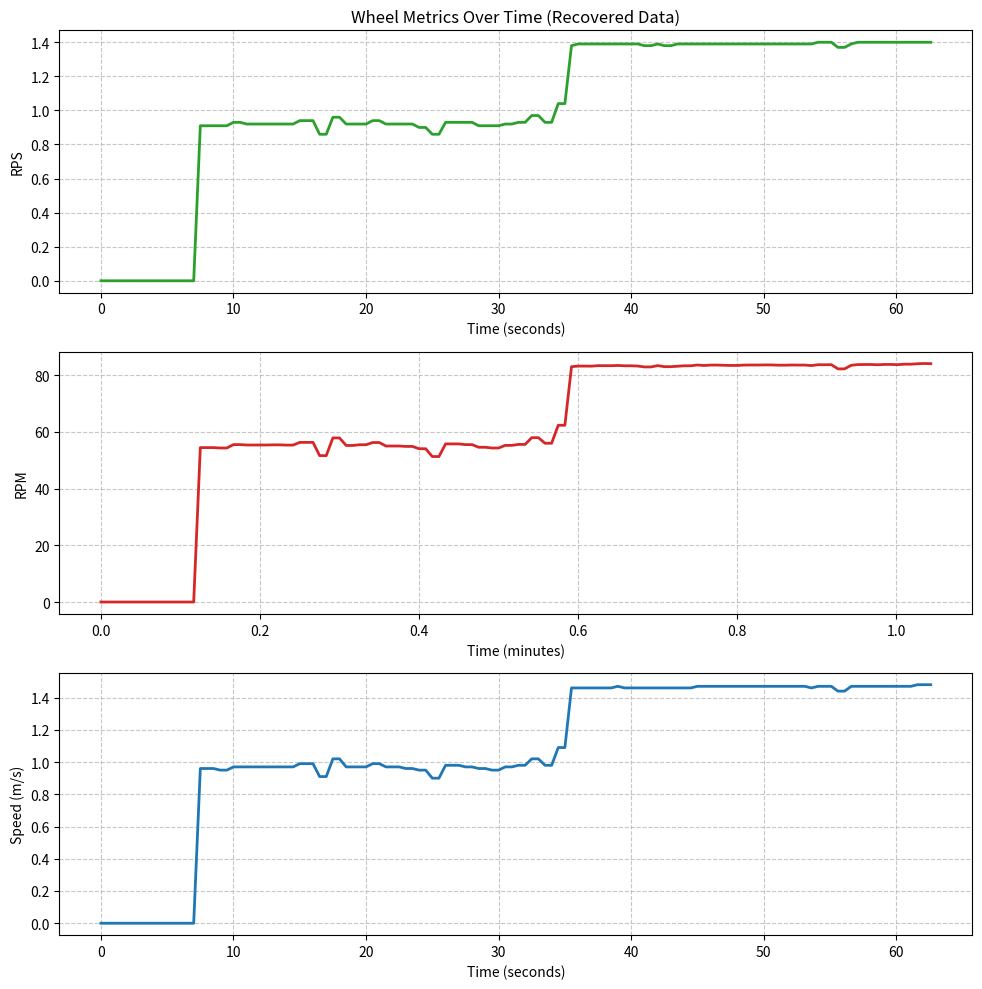

This figure's Python source:
import matplotlib.pyplot as plt

# The raw output pasted from your terminal
raw_data = """
Time: 00.0s | Target Power: 00% | RPM: 00.00 | RPS: 0.00 | Speed: 0.00 m/s
Time: 00.5s | Target Power: 00% | RPM: 00.00 | RPS: 0.00 | Speed: 0.00 m/s
Time: 01.0s | Target Power: 00% | RPM: 00.00 | RPS: 0.00 | Speed: 0.00 m/s
Time: 01.5s | Target Power: 00% | RPM: 00.00 | RPS: 0.00 | Speed: 0.00 m/s
Time: 02.0s | Target Power: 00% | RPM: 00.00 | RPS: 0.00 | Speed: 0.00 m/s
Time: 02.5s | Target Power: 00% | RPM: 00.00 | RPS: 0.00 | Speed: 0.00 m/s
Time: 03.0s | Target Power: 15% | RPM: 00.00 | RPS: 0.00 | Speed: 0.00 m/s
Time: 03.5s | Target Power: 15% | RPM: 00.00 | RPS: 0.00 | Speed: 0.00 m/s
Time: 04.0s | Target Power: 15% | RPM: 00.00 | RPS: 0.00 | Speed: 0.00 m/s
Time: 04.5s | Target Power: 15% | RPM: 00.00 | RPS: 0.00 | Speed: 0.00 m/s
Time: 05.0s | Target Power: 15% | RPM: 00.00 | RPS: 0.00 | Speed: 0.00 m/s
Time: 05.5s | Target Power: 15% | RPM: 00.00 | RPS: 0.00 | Speed: 0.00 m/s
Time: 06.0s | Target Power: 15% | RPM: 00.00 | RPS: 0.00 | Speed: 0.00 m/s
Time: 06.5s | Target Power: 15% | RPM: 00.00 | RPS: 0.00 | Speed: 0.00 m/s
Time: 07.0s | Target Power: 15% | RPM: 00.00 | RPS: 0.00 | Speed: 0.00 m/s
Time: 07.5s | Target Power: 15% | RPM: 54.48 | RPS: 0.91 | Speed: 0.96 m/s
Time: 08.0s | Target Power: 15% | RPM: 54.48 | RPS: 0.91 | Speed: 0.96 m/s
Time: 08.5s | Target Power: 15% | RPM: 54.48 | RPS: 0.91 | Speed: 0.96 m/s
Time: 09.0s | Target Power: 15% | RPM: 54.34 | RPS: 0.91 | Speed: 0.95 m/s
Time: 09.5s | Target Power: 15% | RPM: 54.34 | RPS: 0.91 | Speed: 0.95 m/s
Time: 10.0s | Target Power: 15% | RPM: 55.54 | RPS: 0.93 | Speed: 0.97 m/s
Time: 10.5s | Target Power: 15% | RPM: 55.54 | RPS: 0.93 | Speed: 0.97 m/s
Time: 11.0s | Target Power: 15% | RPM: 55.39 | RPS: 0.92 | Speed: 0.97 m/s
Time: 11.5s | Target Power: 15% | RPM: 55.39 | RPS: 0.92 | Speed: 0.97 m/s
Time: 12.0s | Target Power: 15% | RPM: 55.40 | RPS: 0.92 | Speed: 0.97 m/s
Time: 12.5s | Target Power: 15% | RPM: 55.40 | RPS: 0.92 | Speed: 0.97 m/s
Time: 13.0s | Target Power: 15% | RPM: 55.45 | RPS: 0.92 | Speed: 0.97 m/s
Time: 13.5s | Target Power: 15% | RPM: 55.45 | RPS: 0.92 | Speed: 0.97 m/s
Time: 14.0s | Target Power: 15% | RPM: 55.37 | RPS: 0.92 | Speed: 0.97 m/s
Time: 14.5s | Target Power: 15% | RPM: 55.37 | RPS: 0.92 | Speed: 0.97 m/s
Time: 15.0s | Target Power: 15% | RPM: 56.32 | RPS: 0.94 | Speed: 0.99 m/s
Time: 15.5s | Target Power: 15% | RPM: 56.32 | RPS: 0.94 | Speed: 0.99 m/s
Time: 16.0s | Target Power: 15% | RPM: 56.32 | RPS: 0.94 | Speed: 0.99 m/s
Time: 16.5s | Target Power: 15% | RPM: 51.65 | RPS: 0.86 | Speed: 0.91 m/s
Time: 17.0s | Target Power: 15% | RPM: 51.65 | RPS: 0.86 | Speed: 0.91 m/s
Time: 17.5s | Target Power: 15% | RPM: 57.90 | RPS: 0.96 | Speed: 1.02 m/s
Time: 18.0s | Target Power: 25% | RPM: 57.90 | RPS: 0.96 | Speed: 1.02 m/s
Time: 18.5s | Target Power: 25% | RPM: 55.23 | RPS: 0.92 | Speed: 0.97 m/s
Time: 19.0s | Target Power: 25% | RPM: 55.23 | RPS: 0.92 | Speed: 0.97 m/s
Time: 19.5s | Target Power: 25% | RPM: 55.49 | RPS: 0.92 | Speed: 0.97 m/s
Time: 20.0s | Target Power: 25% | RPM: 55.49 | RPS: 0.92 | Speed: 0.97 m/s
Time: 20.5s | Target Power: 25% | RPM: 56.27 | RPS: 0.94 | Speed: 0.99 m/s
Time: 21.0s | Target Power: 25% | RPM: 56.27 | RPS: 0.94 | Speed: 0.99 m/s
Time: 21.5s | Target Power: 25% | RPM: 55.04 | RPS: 0.92 | Speed: 0.97 m/s
Time: 22.0s | Target Power: 25% | RPM: 55.04 | RPS: 0.92 | Speed: 0.97 m/s
Time: 22.5s | Target Power: 25% | RPM: 55.04 | RPS: 0.92 | Speed: 0.97 m/s
Time: 23.0s | Target Power: 25% | RPM: 54.90 | RPS: 0.92 | Speed: 0.96 m/s
Time: 23.5s | Target Power: 25% | RPM: 54.90 | RPS: 0.92 | Speed: 0.96 m/s
Time: 24.0s | Target Power: 25% | RPM: 54.08 | RPS: 0.90 | Speed: 0.95 m/s
Time: 24.5s | Target Power: 25% | RPM: 54.08 | RPS: 0.90 | Speed: 0.95 m/s
Time: 25.0s | Target Power: 25% | RPM: 51.32 | RPS: 0.86 | Speed: 0.90 m/s
Time: 25.5s | Target Power: 25% | RPM: 51.32 | RPS: 0.86 | Speed: 0.90 m/s
Time: 26.0s | Target Power: 25% | RPM: 55.78 | RPS: 0.93 | Speed: 0.98 m/s
Time: 26.5s | Target Power: 25% | RPM: 55.78 | RPS: 0.93 | Speed: 0.98 m/s
Time: 27.0s | Target Power: 25% | RPM: 55.78 | RPS: 0.93 | Speed: 0.98 m/s
Time: 27.5s | Target Power: 25% | RPM: 55.53 | RPS: 0.93 | Speed: 0.97 m/s
Time: 28.0s | Target Power: 25% | RPM: 55.53 | RPS: 0.93 | Speed: 0.97 m/s
Time: 28.5s | Target Power: 25% | RPM: 54.60 | RPS: 0.91 | Speed: 0.96 m/s
Time: 29.0s | Target Power: 25% | RPM: 54.60 | RPS: 0.91 | Speed: 0.96 m/s
Time: 29.5s | Target Power: 25% | RPM: 54.34 | RPS: 0.91 | Speed: 0.95 m/s
Time: 30.0s | Target Power: 25% | RPM: 54.34 | RPS: 0.91 | Speed: 0.95 m/s
Time: 30.5s | Target Power: 25% | RPM: 55.27 | RPS: 0.92 | Speed: 0.97 m/s
Time: 31.0s | Target Power: 25% | RPM: 55.27 | RPS: 0.92 | Speed: 0.97 m/s
Time: 31.5s | Target Power: 25% | RPM: 55.60 | RPS: 0.93 | Speed: 0.98 m/s
Time: 32.0s | Target Power: 25% | RPM: 55.60 | RPS: 0.93 | Speed: 0.98 m/s
Time: 32.5s | Target Power: 25% | RPM: 57.99 | RPS: 0.97 | Speed: 1.02 m/s
Time: 33.0s | Target Power: 35% | RPM: 57.99 | RPS: 0.97 | Speed: 1.02 m/s
Time: 33.5s | Target Power: 35% | RPM: 56.02 | RPS: 0.93 | Speed: 0.98 m/s
Time: 34.0s | Target Power: 35% | RPM: 56.02 | RPS: 0.93 | Speed: 0.98 m/s
Time: 34.5s | Target Power: 35% | RPM: 62.36 | RPS: 1.04 | Speed: 1.09 m/s
Time: 35.0s | Target Power: 35% | RPM: 62.36 | RPS: 1.04 | Speed: 1.09 m/s
Time: 35.5s | Target Power: 35% | RPM: 83.03 | RPS: 1.38 | Speed: 1.46 m/s
Time: 36.0s | Target Power: 35% | RPM: 83.24 | RPS: 1.39 | Speed: 1.46 m/s
Time: 36.5s | Target Power: 35% | RPM: 83.24 | RPS: 1.39 | Speed: 1.46 m/s
Time: 37.0s | Target Power: 35% | RPM: 83.22 | RPS: 1.39 | Speed: 1.46 m/s
Time: 37.5s | Target Power: 35% | RPM: 83.39 | RPS: 1.39 | Speed: 1.46 m/s
Time: 38.0s | Target Power: 35% | RPM: 83.39 | RPS: 1.39 | Speed: 1.46 m/s
Time: 38.5s | Target Power: 35% | RPM: 83.38 | RPS: 1.39 | Speed: 1.46 m/s
Time: 39.0s | Target Power: 35% | RPM: 83.46 | RPS: 1.39 | Speed: 1.47 m/s
Time: 39.5s | Target Power: 35% | RPM: 83.35 | RPS: 1.39 | Speed: 1.46 m/s
Time: 40.0s | Target Power: 35% | RPM: 83.35 | RPS: 1.39 | Speed: 1.46 m/s
Time: 40.5s | Target Power: 35% | RPM: 83.25 | RPS: 1.39 | Speed: 1.46 m/s
Time: 41.0s | Target Power: 35% | RPM: 82.94 | RPS: 1.38 | Speed: 1.46 m/s
Time: 41.5s | Target Power: 35% | RPM: 82.94 | RPS: 1.38 | Speed: 1.46 m/s
Time: 42.0s | Target Power: 35% | RPM: 83.41 | RPS: 1.39 | Speed: 1.46 m/s
Time: 42.5s | Target Power: 35% | RPM: 83.04 | RPS: 1.38 | Speed: 1.46 m/s
Time: 43.0s | Target Power: 35% | RPM: 83.04 | RPS: 1.38 | Speed: 1.46 m/s
Time: 43.5s | Target Power: 35% | RPM: 83.19 | RPS: 1.39 | Speed: 1.46 m/s
Time: 44.0s | Target Power: 35% | RPM: 83.35 | RPS: 1.39 | Speed: 1.46 m/s
Time: 44.5s | Target Power: 35% | RPM: 83.35 | RPS: 1.39 | Speed: 1.46 m/s
Time: 45.0s | Target Power: 35% | RPM: 83.62 | RPS: 1.39 | Speed: 1.47 m/s
Time: 45.5s | Target Power: 35% | RPM: 83.45 | RPS: 1.39 | Speed: 1.47 m/s
Time: 46.0s | Target Power: 35% | RPM: 83.60 | RPS: 1.39 | Speed: 1.47 m/s
Time: 46.5s | Target Power: 35% | RPM: 83.60 | RPS: 1.39 | Speed: 1.47 m/s
Time: 47.0s | Target Power: 35% | RPM: 83.53 | RPS: 1.39 | Speed: 1.47 m/s
Time: 47.5s | Target Power: 35% | RPM: 83.47 | RPS: 1.39 | Speed: 1.47 m/s
Time: 48.0s | Target Power: 45% | RPM: 83.47 | RPS: 1.39 | Speed: 1.47 m/s
Time: 48.5s | Target Power: 45% | RPM: 83.60 | RPS: 1.39 | Speed: 1.47 m/s
Time: 49.0s | Target Power: 45% | RPM: 83.62 | RPS: 1.39 | Speed: 1.47 m/s
Time: 49.5s | Target Power: 45% | RPM: 83.62 | RPS: 1.39 | Speed: 1.47 m/s
Time: 50.1s | Target Power: 45% | RPM: 83.65 | RPS: 1.39 | Speed: 1.47 m/s
Time: 50.6s | Target Power: 45% | RPM: 83.65 | RPS: 1.39 | Speed: 1.47 m/s
Time: 51.1s | Target Power: 45% | RPM: 83.56 | RPS: 1.39 | Speed: 1.47 m/s
Time: 51.6s | Target Power: 45% | RPM: 83.56 | RPS: 1.39 | Speed: 1.47 m/s
Time: 52.1s | Target Power: 45% | RPM: 83.62 | RPS: 1.39 | Speed: 1.47 m/s
Time: 52.6s | Target Power: 45% | RPM: 83.60 | RPS: 1.39 | Speed: 1.47 m/s
Time: 53.1s | Target Power: 45% | RPM: 83.60 | RPS: 1.39 | Speed: 1.47 m/s
Time: 53.6s | Target Power: 45% | RPM: 83.43 | RPS: 1.39 | Speed: 1.46 m/s
Time: 54.1s | Target Power: 45% | RPM: 83.72 | RPS: 1.40 | Speed: 1.47 m/s
Time: 54.6s | Target Power: 45% | RPM: 83.72 | RPS: 1.40 | Speed: 1.47 m/s
Time: 55.1s | Target Power: 45% | RPM: 83.74 | RPS: 1.40 | Speed: 1.47 m/s
Time: 55.6s | Target Power: 45% | RPM: 82.26 | RPS: 1.37 | Speed: 1.44 m/s
Time: 56.1s | Target Power: 45% | RPM: 82.26 | RPS: 1.37 | Speed: 1.44 m/s
Time: 56.6s | Target Power: 45% | RPM: 83.52 | RPS: 1.39 | Speed: 1.47 m/s
Time: 57.1s | Target Power: 45% | RPM: 83.77 | RPS: 1.40 | Speed: 1.47 m/s
Time: 57.6s | Target Power: 45% | RPM: 83.80 | RPS: 1.40 | Speed: 1.47 m/s
Time: 58.1s | Target Power: 45% | RPM: 83.80 | RPS: 1.40 | Speed: 1.47 m/s
Time: 58.6s | Target Power: 45% | RPM: 83.71 | RPS: 1.40 | Speed: 1.47 m/s
Time: 59.1s | Target Power: 45% | RPM: 83.82 | RPS: 1.40 | Speed: 1.47 m/s
Time: 59.6s | Target Power: 45% | RPM: 83.82 | RPS: 1.40 | Speed: 1.47 m/s
Time: 60.1s | Target Power: 45% | RPM: 83.74 | RPS: 1.40 | Speed: 1.47 m/s
Time: 60.6s | Target Power: 45% | RPM: 83.91 | RPS: 1.40 | Speed: 1.47 m/s
Time: 61.1s | Target Power: 45% | RPM: 83.91 | RPS: 1.40 | Speed: 1.47 m/s
Time: 61.6s | Target Power: 45% | RPM: 84.06 | RPS: 1.40 | Speed: 1.48 m/s
Time: 62.1s | Target Power: 45% | RPM: 84.16 | RPS: 1.40 | Speed: 1.48 m/s
Time: 62.6s | Target Power: 45% | RPM: 84.09 | RPS: 1.40 | Speed: 1.48 m/s
"""

time_data, rpm_data, rps_data, speed_data = [], [], [], []

# Parse the text block
for line in raw_data.strip().split('\n'):
    parts = [p.strip() for p in line.split('|')]
    if len(parts) == 5:
        time_data.append(float(parts[0].replace('Time:', '').replace('s', '')))
        rpm_data.append(float(parts[2].replace('RPM:', '')))
        rps_data.append(float(parts[3].replace('RPS:', '')))
        speed_data.append(float(parts[4].replace('Speed:', '').replace('m/s', '')))

# Generate Plot
fig, (ax1, ax2, ax3) = plt.subplots(3, 1, figsize=(10, 10))

ax1.plot(time_data, rps_data, color='tab:green', linewidth=2)
ax1.set_ylabel('RPS')
ax1.set_xlabel('Time (seconds)')
ax1.set_title('Wheel Metrics Over Time (Recovered Data)')
ax1.grid(True, linestyle='--', alpha=0.7)

time_data_mins = [t / 60.0 for t in time_data]
ax2.plot(time_data_mins, rpm_data, color='tab:red', linewidth=2)
ax2.set_ylabel('RPM')
ax2.set_xlabel('Time (minutes)')
ax2.grid(True, linestyle='--', alpha=0.7)

ax3.plot(time_data, speed_data, color='tab:blue', linewidth=2)
ax3.set_ylabel('Speed (m/s)')
ax3.set_xlabel('Time (seconds)')
ax3.grid(True, linestyle='--', alpha=0.7)

plt.tight_layout()
plt.savefig("recovered_wheel_metrics.png", dpi=300)
print("Saved recovered_wheel_metrics.png to your current directory!")
